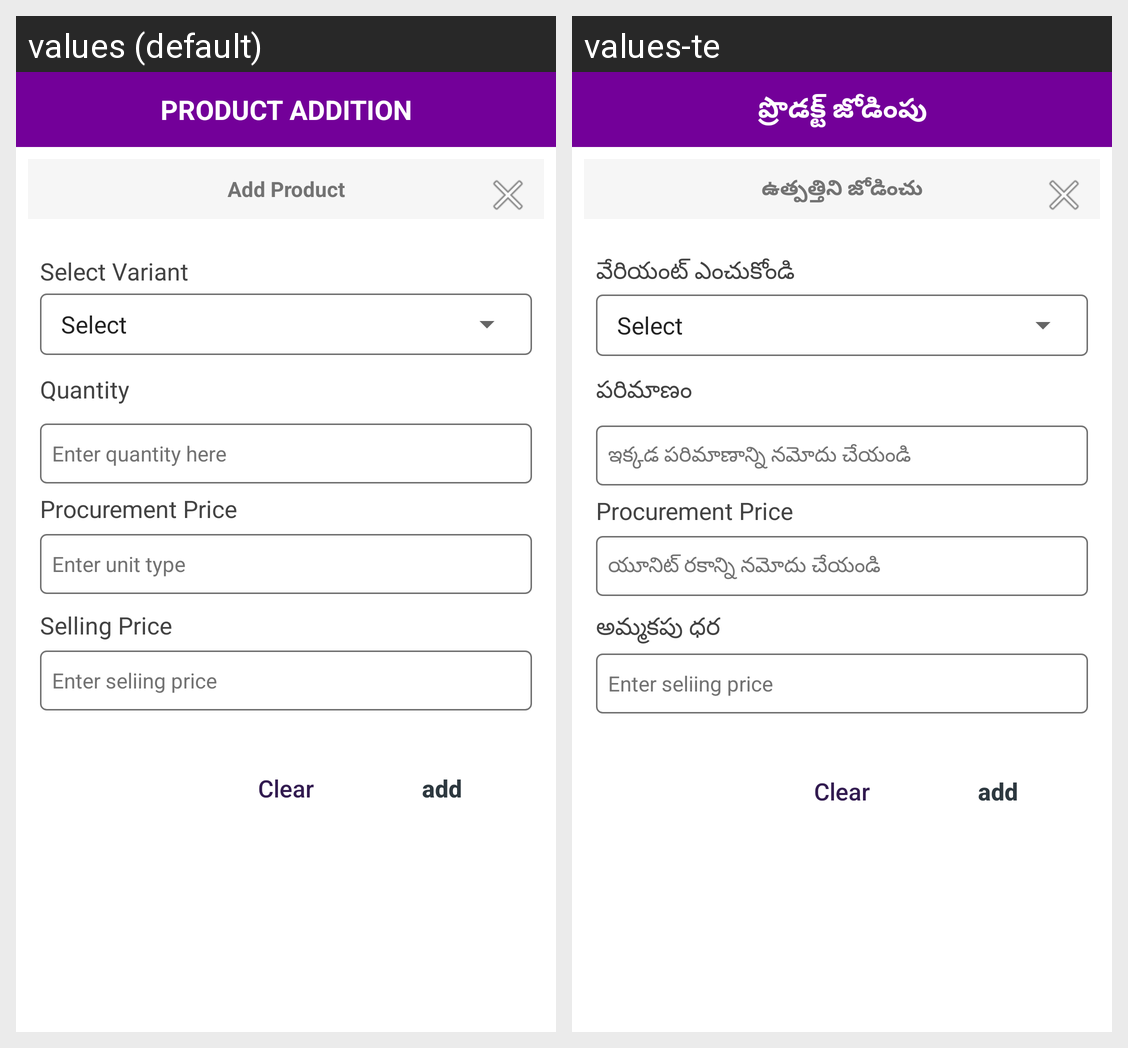

Translations of the strings shown on this Android screen, per locale in the grid:
Android screen res/layout/complete_dialog_filter.xml rendered under 2 locales, left to right: values (default), values-te. Device: Nexus 5 (rendered at 1080×1920; each locale shown at half size, 540×960, under a caption strip naming it); theme Theme.MyApplication.
Strings drawn on this screen, with the default value and each locale's value (text and hints the layout hard-codes, and strings that could not be matched under every locale, appear in the picture but are not listed):

product_addition
  values: PRODUCT ADDITION
  values-te: ప్రొడక్ట్ జోడింపు

add_product_txt
  values: Add Product
  values-te: ఉత్పత్తిని జోడించు

select_variant_txt
  values: Select Variant
  values-te: వేరియంట్ ఎంచుకోండి

quantity_txt
  values: Quantity
  values-te: పరిమాణం

enter_quantity_here_txt
  values: Enter quantity here
  values-te: ఇక్కడ పరిమాణాన్ని నమోదు చేయండి

procurement_price_txt
  values: Procurement Price
  values-te: Procurement Price  [not translated; the default value is used]

enter_unit_type_txt
  values: Enter unit type
  values-te: యూనిట్ రకాన్ని నమోదు చేయండి

selling_price_txt
  values: Selling Price
  values-te: అమ్మకపు ధర

enter_seliing_price
  values: Enter seliing price
  values-te: Enter seliing price  [not translated; the default value is used]
